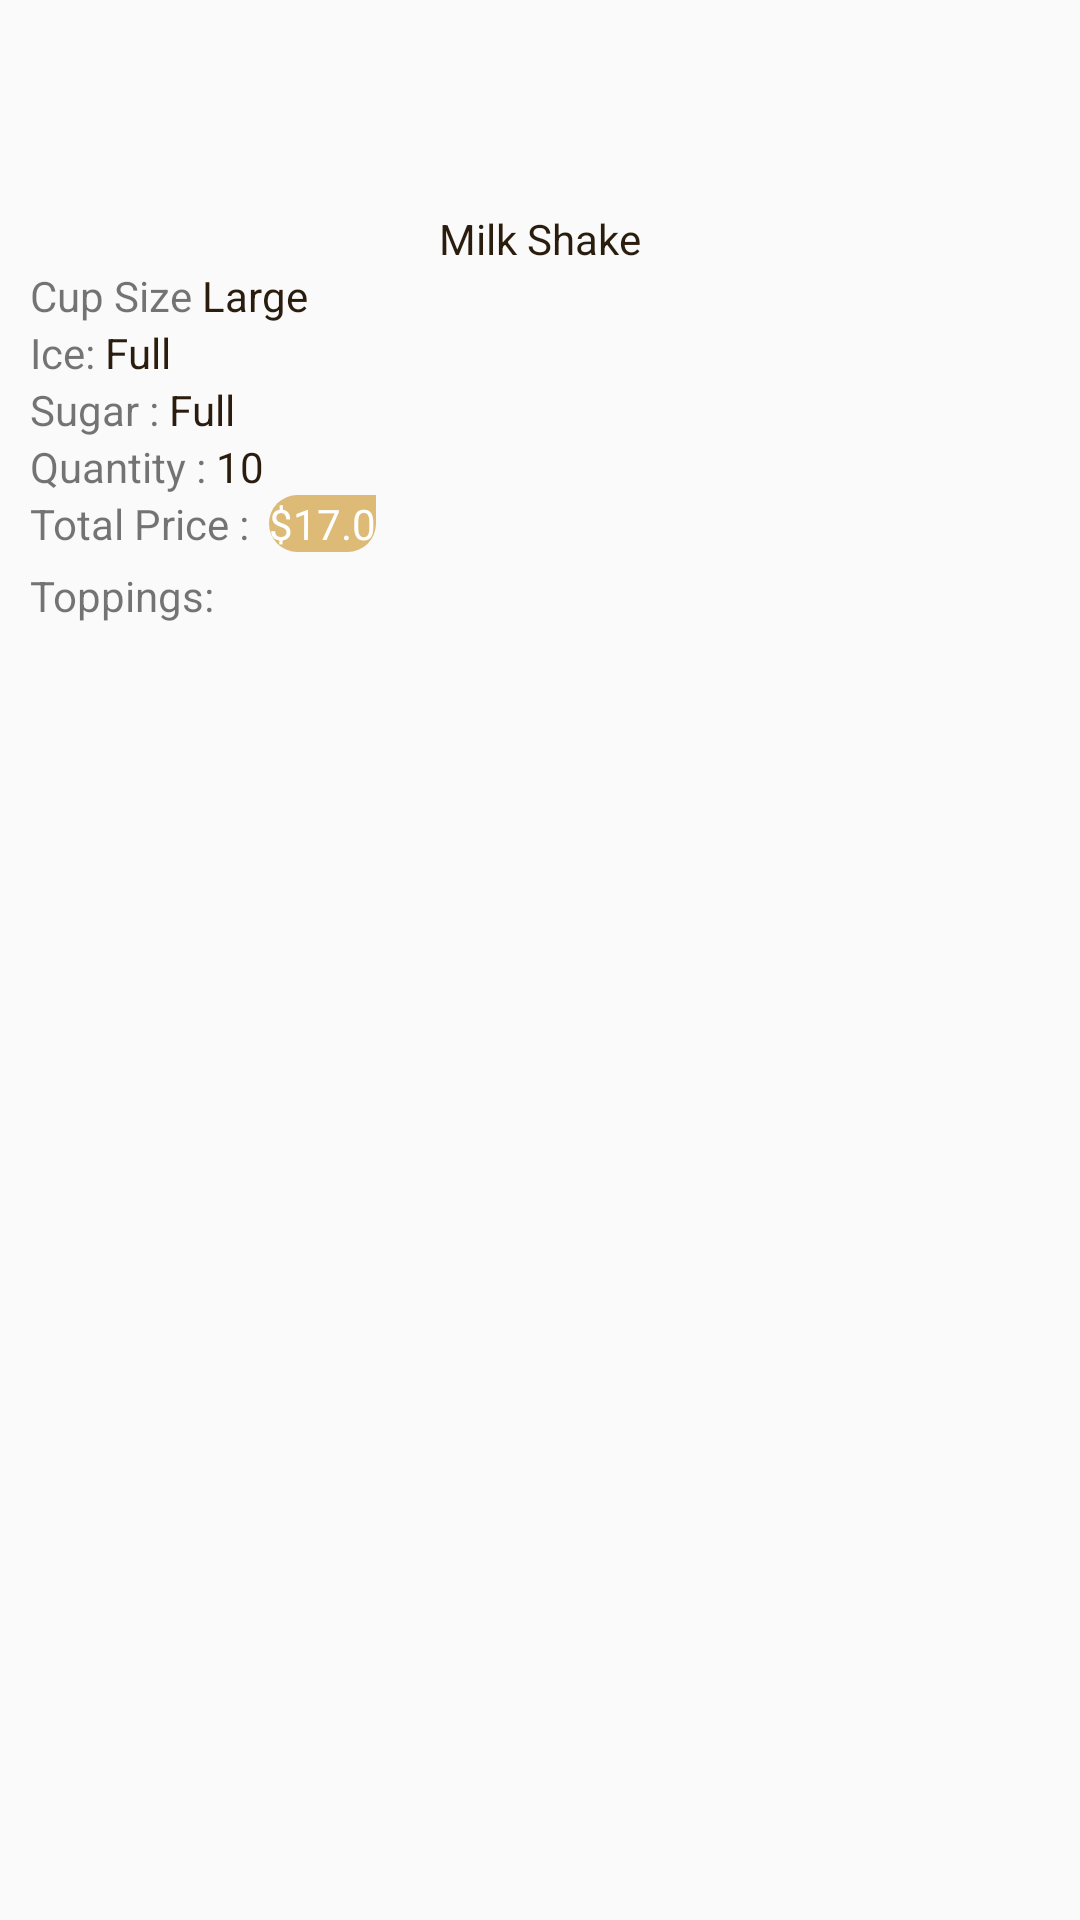

Produce the Android XML layout that renders to this screen, including the resource entries it uses.
<!-- AndroidManifest.xml: application theme AppTheme -->
<!-- res/layout/layout_confirm_order.xml -->
<?xml version="1.0" encoding="utf-8"?>
<LinearLayout
    xmlns:android="http://schemas.android.com/apk/res/android"
    android:layout_width="match_parent"
    android:layout_height="match_parent"
    android:orientation="vertical"

    android:padding="10dp">
    <LinearLayout
        android:layout_width="wrap_content"
        android:layout_height="wrap_content"
        android:orientation="vertical"
        android:layout_gravity="center_horizontal">
        <ImageView
            android:layout_width="60dp"
            android:layout_height="60dp"
            android:id="@+id/drinkImage"/>
        <TextView
            android:layout_width="wrap_content"
            android:layout_height="wrap_content"
            android:textColor="@color/darkBrown"
            android:id="@+id/drinkName"
            android:layout_gravity="center_vertical"
            android:text="Milk Shake"/>

    </LinearLayout>
    <LinearLayout
        android:layout_width="wrap_content"
        android:layout_height="wrap_content">
        <TextView
            android:layout_width="wrap_content"
            android:layout_height="wrap_content"
            android:text="Cup Size "/>
        <TextView
            android:layout_width="wrap_content"
            android:layout_height="wrap_content"
            android:text="Large "
            android:id="@+id/SizeText"
            android:textColor="@color/darkBrown"/>
    </LinearLayout>
    <LinearLayout
        android:layout_width="wrap_content"
        android:layout_height="wrap_content">
        <TextView
            android:layout_width="wrap_content"
            android:layout_height="wrap_content"
            android:text="Ice: "/>
        <TextView
            android:layout_width="wrap_content"
            android:layout_height="wrap_content"
            android:id="@+id/IceText"
            android:textColor="@color/darkBrown"
            android:text="Full"/>
    </LinearLayout>

  <LinearLayout
      android:layout_width="wrap_content"
      android:layout_height="wrap_content">
      <TextView
          android:layout_width="wrap_content"
          android:layout_height="wrap_content"
          android:text="Sugar : " />
      <TextView
          android:layout_width="wrap_content"
          android:layout_height="wrap_content"
          android:textColor="@color/darkBrown"
          android:id="@+id/sugarText"
          android:text="Full"/>

  </LinearLayout>
    <LinearLayout
        android:layout_width="wrap_content"
        android:layout_height="wrap_content">
        <TextView
            android:layout_width="wrap_content"
            android:layout_height="wrap_content"
            android:text="Quantity : "/>
        <TextView
            android:layout_width="wrap_content"
            android:layout_height="wrap_content"
            android:textColor="@color/darkBrown"
            android:text="10"
            android:id="@+id/QuantityText"/>
    </LinearLayout>
    <LinearLayout
        android:layout_width="wrap_content"
        android:layout_height="wrap_content">
        <TextView
            android:layout_width="wrap_content"
            android:layout_height="wrap_content"
            android:text="Total Price :  "/>
        <TextView
            android:layout_width="wrap_content"
            android:layout_height="wrap_content"
            android:textColor="@android:color/white"
            android:text="$17.0"
            android:id="@+id/PriceText"
            android:background="@drawable/price_txt_background"/>
    </LinearLayout>
    <LinearLayout
        android:layout_width="wrap_content"
        android:layout_height="wrap_content"
        android:orientation="vertical"
        android:layout_marginTop="5dp">
        <TextView
            android:layout_width="wrap_content"
            android:layout_height="wrap_content"
            android:text="Toppings:"
            />
        <TextView
            android:layout_width="wrap_content"
            android:layout_height="wrap_content"
            android:textColor="@color/darkBrown"
            android:layout_marginTop="5dp"
            android:id="@+id/toppingText"
            android:text=""/>
    </LinearLayout>
</LinearLayout>
<!-- resources referenced by this layout -->
<resources>
  <color name="darkBrown">#2b1d0e</color>
  <!-- drawable price_txt_background (drawable) -->
  <?xml version="1.0" encoding="utf-8"?>
  <shape xmlns:android="http://schemas.android.com/apk/res/android"
     >
  <solid android:color="#ddba76"></solid>
      <corners android:bottomLeftRadius="10dp"
          android:bottomRightRadius="10dp"
          android:topLeftRadius="10dp"></corners>
      <size android:height="5dp"
          android:width="5dp"></size>
  </shape>
  <style name="AppTheme" parent="Theme.AppCompat.Light.NoActionBar">
          
          <item name="colorPrimaryDark">@color/colorPrimaryDark</item>
          <item name="colorAccent">@color/colorAccent</item>
          <item name="android:windowFullscreen">true</item>
          <item name="colorPrimary">@color/colorPrimary</item>
          <item name="windowActionBarOverlay">true</item>
      </style>
  <color name="colorPrimaryDark">#00574B</color>
  <color name="colorAccent">#D81B60</color>
  <color name="colorPrimary">#008577</color>
</resources>
